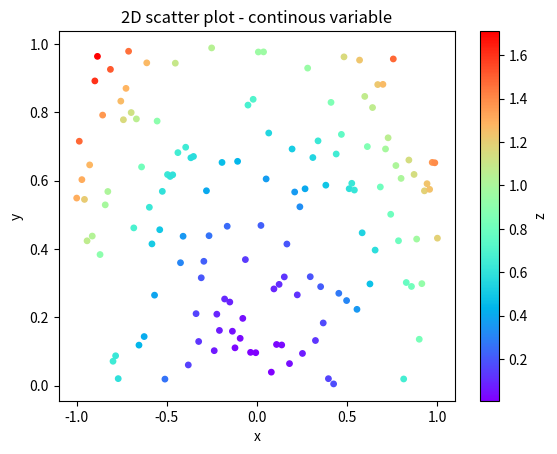

Write Python code to recreate this figure. (Note: this script raises an exception after producing the figure.)
import numpy as np
import matplotlib.pyplot as plt
from matplotlib import colors


output_dir = 'visual/'
cmap = plt.cm.rainbow
np.random.seed(0)

## 2D plots ####################################################################

# 2D scatter plots

# Data generation
size = 140
nclass = 3
xmin, xmax = -1., 1.
ymin, ymax = -2., 2.
x = np.linspace(xmin, xmax, size)
y = np.random.rand(size)
z1 = x ** 2 + y ** 2 # continous
z2 = np.random.randint(0, nclass, size) # categorical
# scatter plot colored by a third continous variable
plt.scatter(x, y, c = z1, cmap = cmap, marker = 'o', s = 15)
plt.xticks(np.linspace(-1, 1, 5))
plt.xlabel('x')
plt.ylabel('y')
plt.colorbar(label = 'z')
plt.title('2D scatter plot - continous variable')
plt.savefig(output_dir + '2D-scatter-continous.png')
plt.close()
# scatter plot colored by a third caterogical variable (colorbar)
norm = colors.BoundaryNorm(np.arange(-0.5, nclass + 0.5, 1), cmap.N)
plt.scatter(x, y, c = z2, cmap = cmap, norm = norm)
plt.xticks(np.linspace(-1, 1, 5))
plt.xlabel('x')
plt.ylabel('y')
plt.colorbar(label = 'z', ticks = np.arange(0, nclass))
plt.title('2D scatter plot - categorical variable')
plt.savefig(output_dir + '2D-scatter-categorical-colorbar.png')
plt.close()
# scatter plot colored by a third caterogical variable (legend)
colors = ['b', 'r', 'g']
labels = ['a', 'b', 'c']
for i in range(nclass):
    in_class_i = z2 == i
    plt.plot(x[in_class_i], y[in_class_i], marker = 'o', linewidth = 0, 
    label = labels[i], color = colors[i])
plt.legend()
plt.title('2D scatter plot - categorical variable')
plt.xlabel('x')
plt.ylabel('y')
plt.savefig(output_dir + '2D-scatter-categorical-legend.png')
plt.close()

# 2D lineplots

# Data generation
size = 15
x = np.linspace(-1, 1)
y1 = x / (x ** 2 + 1) + 2
y2 = np.exp(x)
ymin = np.amin([y1, y2])
ymax = np.amax([y1, y2])
# simple plot
plt.plot(x, y1, linewidth = 1.2, color = 'b', label = 'func 1')
plt.plot(x, y2, linewidth = 1.2, marker = '.', color = 'r', label = 'func 2')
plt.title('Simple 2D line plot')
plt.xlabel('x')
plt.ylabel('y')
plt.ylim(ymin, ymax)
plt.legend()
plt.savefig(output_dir + '2D-lineplot-legend.png')
plt.close()
# plot with filled region
top = y1 + 0.2
bottom = y1 - 0.1
plt.plot(x, y1, linewidth = 1.2, color = 'k')
plt.plot(x, top, linewidth = 1.2, color = 'k', linestyle = 'dotted')
plt.plot(x, bottom, linewidth = 1.2, color = 'k', linestyle = 'dotted')
plt.fill_between(x, y1, top, facecolor = 'm', alpha = 0.5)
plt.fill_between(x, y1, bottom, facecolor = 'm', alpha = 0.5)
plt.xlabel('x')
plt.ylabel('y')
plt.savefig(output_dir + '2D-lineplot-filled.png')
plt.close()

# 2D heatmap

# Data generation
nrows, ncols = 50, 50
xmin, xmax = -1., 1.
ymin, ymax = -2., 2.
# Grid
x, y = np.meshgrid(np.linspace(xmin, xmax, nrows), np.linspace(ymin, ymax, ncols))
z = x ** 2 + y ** 2
z = z[:-1, :-1]
plt.pcolormesh(x, y, z, cmap = cmap, vmin = np.amin(z), vmax = np.amax(z))
plt.xlim(xmin, xmax)
plt.ylim(ymin, ymax)
plt.colorbar(label = 'z')
plt.xlabel('x')
plt.ylabel('y')
plt.savefig(output_dir + '2D-heatmap.png')
plt.close()


## 3D plots ####################################################################

# 3D scatter plots

# Data generation
size = 200
nclass = 3
xmin, xmax = -1., 1.
ymin, ymax = -2., 2.
zmin, zmax = 0.5, 1.
nclass = 3
x = np.linspace(xmin, xmax, size)
y = np.linspace(ymin, ymax, size)
z = np.random.uniform(zmin, zmax, size)
w1 = x + y + np.log(z) # continous
w2 = np.random.randint(0, nclass, size) # categorical
# simple scatter plot
ax = plt.axes(projection = '3d') ##### 3D
ax.scatter(x, y, z)
ax.set_xlabel('x')
ax.set_ylabel('y')
ax.set_zlabel('z')
plt.title('3D scatter plot')
plt.savefig(output_dir + '3D-scatter.png')
plt.close()
# scatter plot coloured by a continous fourth variable
fig = plt.figure()
ax = plt.axes(projection = '3d') ##### 3D
sc = ax.scatter(x, y, z, c = w1, cmap = cmap)
ax.set_xlabel('x')
ax.set_ylabel('y')
ax.set_zlabel('z')
fig.colorbar(sc, label = 'z')
plt.title('3D scatter plot - continous variable')
plt.savefig(output_dir + '3D-scatter-continous-color.png')
plt.close()
# scatter plot with different marker sizes according to a continous fourth variable
s = 15 * np.abs(w1) 
ax = plt.axes(projection = '3d') ##### 3D
ax.scatter(x, y, z, s = s, color = 'm')
ax.set_xlabel('x')
ax.set_ylabel('y')
ax.set_zlabel('z')
plt.title('3D scatter plot - continous variable')
plt.savefig(output_dir + '3D-scatter-continous-sizes.png')
plt.close()
# scatter plot coloured by a fourth caterogical variable (legend)
colors = ['b', 'r', 'g']
labels = ['a', 'b', 'c']
markers = ['o', '^', 's']
ax = plt.axes(projection = '3d') ##### 3D
for i in range(nclass):
    in_class_i = w2 == i
    ax.scatter(x[in_class_i], y[in_class_i], z[in_class_i], color = colors[i], marker = markers[i], label = labels[i])
ax.set_xlabel('x')
ax.set_ylabel('y')
ax.set_zlabel('z')
ax.legend()
plt.title('3D scatter plot - categorical variable')
plt.savefig(output_dir + '3D-scatter-categorical-markers.png')
plt.close()


# Histograms ####################################################################

# Data generation
data1 = np.random.normal(0, 1, 300)
data2 = np.random.normal(0, 0.5, 250)
data = np.concatenate((data1, data2))
# simple histogram
nbins = int((np.amax(data) - np.amin(data)) / 0.3)
plt.hist(data1, bins = nbins, histtype = 'step', color = 'b', label = 'dist 1')
plt.hist(data2, bins = nbins, histtype = 'step', color = 'r', label = 'dist 2')
plt.legend()
plt.xlabel('data')
plt.title('Two histograms')
plt.savefig(output_dir + 'Histograms.png')
plt.close()
# density histogram
plt.hist(data, bins = nbins, density = True)
plt.xlabel('data')
plt.title('Density histogram')
plt.savefig(output_dir + 'Density.png')
plt.close()
# cumulative
plt.hist(data, bins = nbins, cumulative = True)
plt.xlabel('data')
plt.title('Cumulative histogram')
plt.savefig(output_dir + 'Cumulative.png')
plt.close()
